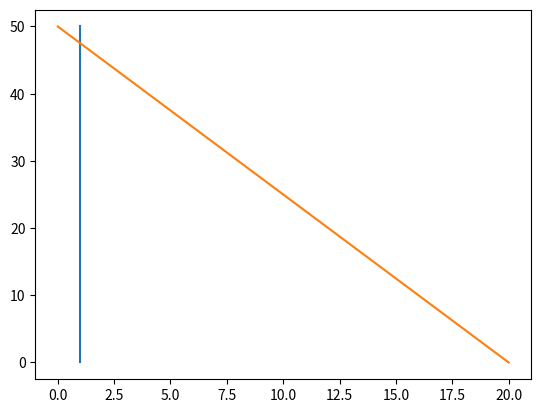

The script that saved this image:
import numpy as np
import matplotlib.pyplot as plt

## 1D

y_max = 50 # meters
y_min = 0 # floor

x_value = 5

time = 100

y_values = np.linspace(y_min, y_max, time)
x_value = np.ones(y_values.size)
plt.plot(x_value, y_values)

## 2D

y_max2D = 50 # meters
y_min2D = 0 # floor

x_value_min = 0
x_value_max = 20


y_values2D = np.linspace(y_max2D, y_min2D, time)
x_values2D = np.linspace(x_value_min, x_value_max, time)

plt.plot(x_values2D, y_values2D)




plt.show()




